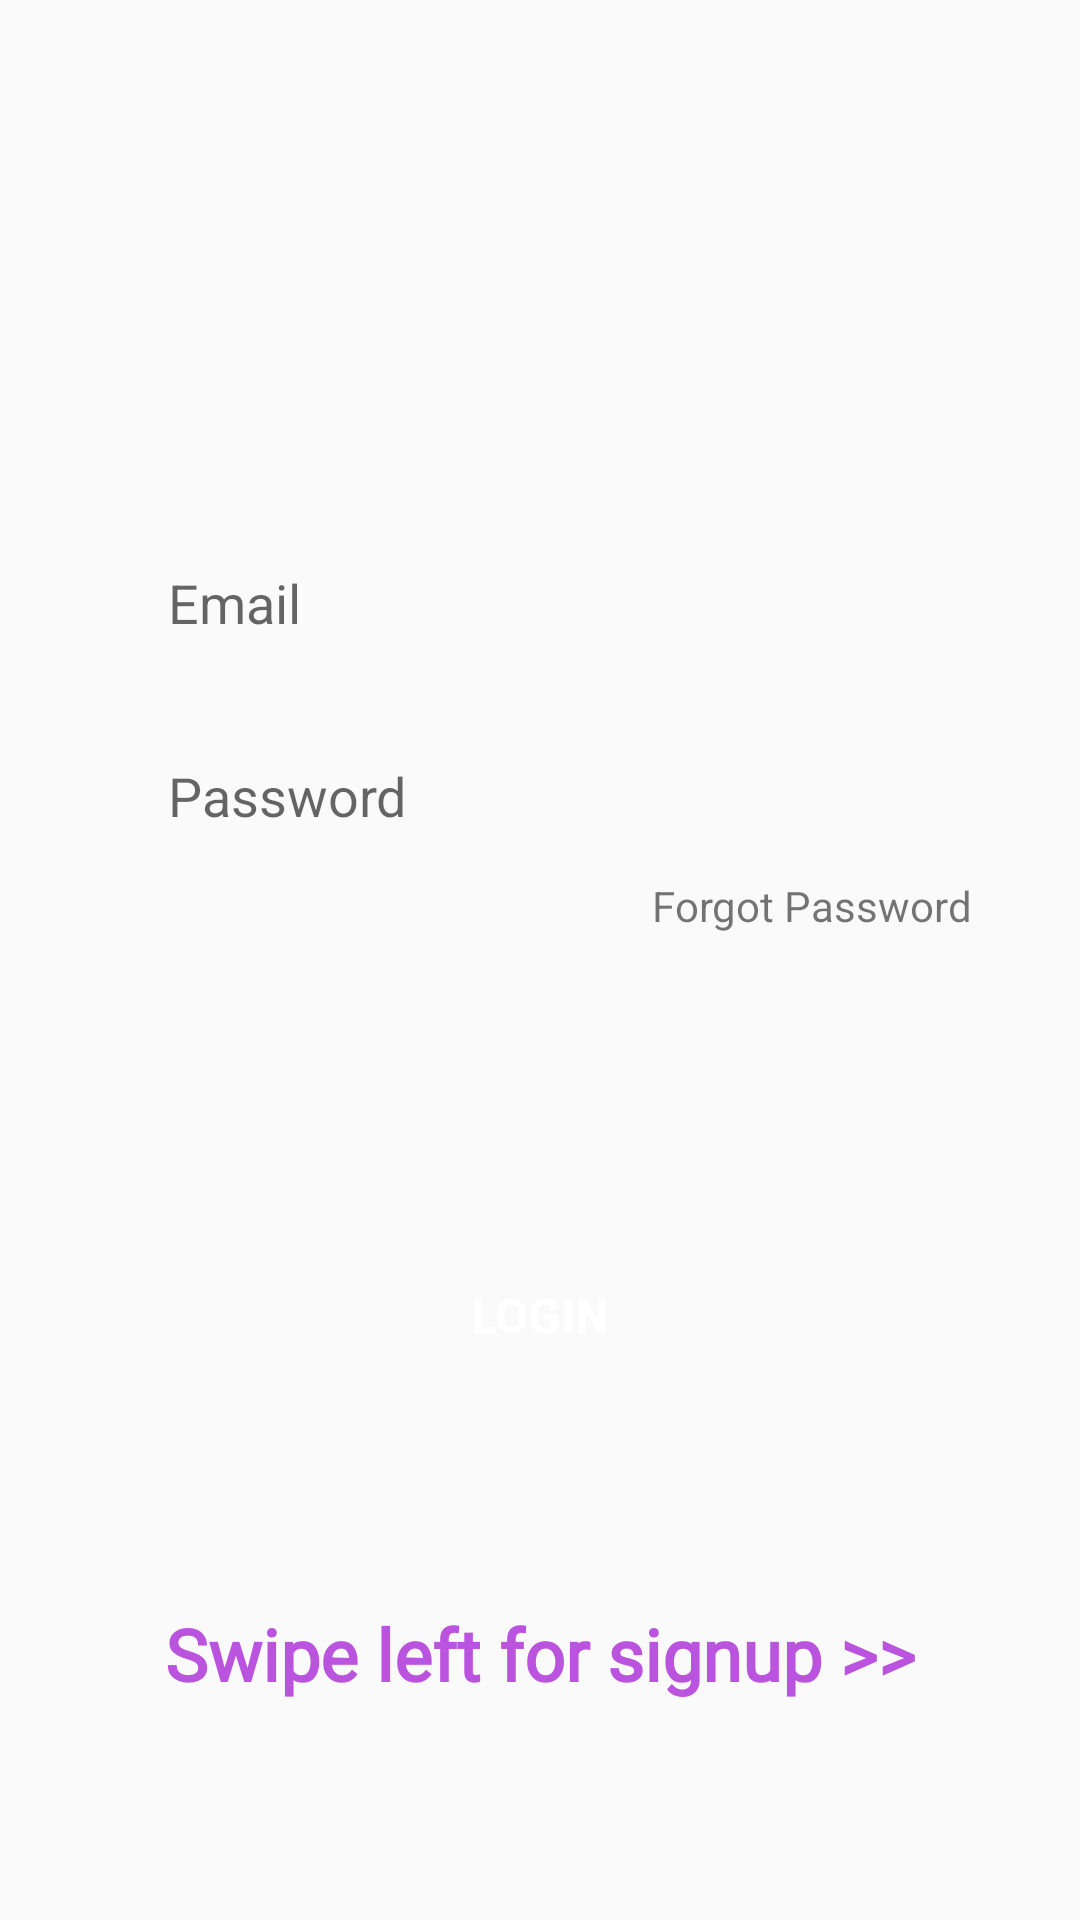

Produce the Android XML layout that renders to this screen, including the resource entries it uses.
<!-- AndroidManifest.xml: application theme Theme.Cryptrix -->
<!-- res/layout/login_tab_fragment.xml -->
<?xml version="1.0" encoding="utf-8"?>
<androidx.constraintlayout.widget.ConstraintLayout
    xmlns:android="http://schemas.android.com/apk/res/android"
    xmlns:app="http://schemas.android.com/apk/res-auto"
    xmlns:tools="http://schemas.android.com/tools"
    android:layout_width="match_parent"
    android:layout_height="match_parent">

    <EditText
        android:id="@+id/email"
        android:layout_width="0dp"
        android:layout_height="wrap_content"
        app:layout_constraintWidth_percent=".8"
        app:layout_constraintVertical_bias=".3"
        app:layout_constraintHorizontal_bias=".5"
        android:background="@drawable/edit_text_bg"
        android:hint="Email"
        android:paddingLeft="20dp"
        android:paddingTop="10dp"
        android:paddingBottom="10dp"
        app:layout_constraintBottom_toBottomOf="parent"
        app:layout_constraintEnd_toEndOf="parent"
        app:layout_constraintStart_toStartOf="parent"
        app:layout_constraintTop_toTopOf="parent" />

    <EditText
        android:id="@+id/password"
        android:layout_width="0dp"
        android:layout_height="wrap_content"
        android:hint="Password"
        android:paddingLeft="20dp"
        android:paddingTop="10dp"
        android:background="@drawable/edit_text_bg"
        android:layout_marginTop="20dp"
        android:paddingBottom="10dp"
        app:layout_constraintBottom_toBottomOf="parent"
        app:layout_constraintEnd_toEndOf="parent"
        app:layout_constraintHorizontal_bias=".5"
        app:layout_constraintStart_toStartOf="parent"
        app:layout_constraintTop_toBottomOf="@+id/email"
        app:layout_constraintVertical_bias="0"
        app:layout_constraintWidth_percent=".8" />

    <Button
        android:id="@+id/login_btn"
        android:layout_width="0dp"
        android:layout_height="wrap_content"
        android:text="Login"
        android:textColor="@color/white"
        android:textSize="16sp"
        android:background="@drawable/button_bg"
        android:textStyle="bold"
        app:layout_constraintBottom_toBottomOf="parent"
        app:layout_constraintEnd_toEndOf="parent"
        app:layout_constraintStart_toStartOf="parent"
        app:layout_constraintTop_toTopOf="parent"
        app:layout_constraintVertical_bias=".7"
        app:layout_constraintWidth_percent=".8" />

    <TextView
        android:id="@+id/forget_pass"
        android:layout_width="wrap_content"
        android:layout_height="wrap_content"
        android:text="Forgot Password"
        app:layout_constraintVertical_bias="0"
        app:layout_constraintHorizontal_bias="1"
        android:layout_marginTop="5dp"
        app:layout_constraintBottom_toBottomOf="parent"
        app:layout_constraintEnd_toEndOf="@+id/password"
        app:layout_constraintStart_toStartOf="@+id/login_btn"
        app:layout_constraintTop_toBottomOf="@+id/password" />

    <TextView
        android:id="@+id/swipe_text"
        android:layout_width="wrap_content"
        android:layout_height="wrap_content"
        android:fontFamily="@font/amaranth_bold"
        android:text="Swipe left for signup >>"
        android:textColor="@color/purple"
        android:textSize="24sp"
        android:textStyle="bold"
        app:layout_constraintBottom_toBottomOf="parent"
        app:layout_constraintEnd_toEndOf="parent"
        app:layout_constraintStart_toStartOf="parent"
        app:layout_constraintTop_toBottomOf="@+id/login_btn" />



</androidx.constraintlayout.widget.ConstraintLayout>
<!-- resources referenced by this layout -->
<resources>
  <color name="purple">#ba53de</color>
  <color name="white">#FFFFFFFF</color>
  <style name="Theme.Cryptrix" parent="Theme.AppCompat.Light.NoActionBar">
          
          <item name="colorPrimary">@color/purple_500</item>
          <item name="colorPrimaryVariant">@color/purple_700</item>
          <item name="colorOnPrimary">@color/white</item>
          
          <item name="colorSecondary">@color/teal_200</item>
          <item name="colorSecondaryVariant">@color/teal_700</item>
          <item name="colorOnSecondary">@color/black</item>
          
          <item name="android:statusBarColor" tools:targetApi="l">?attr/colorPrimaryVariant</item>
          
      </style>
  <color name="purple_500">#FF6200EE</color>
  <color name="purple_700">#FF3700B3</color>
  <color name="teal_200">#FF03DAC5</color>
  <color name="teal_700">#FF018786</color>
  <color name="black">#FF000000</color>
</resources>
